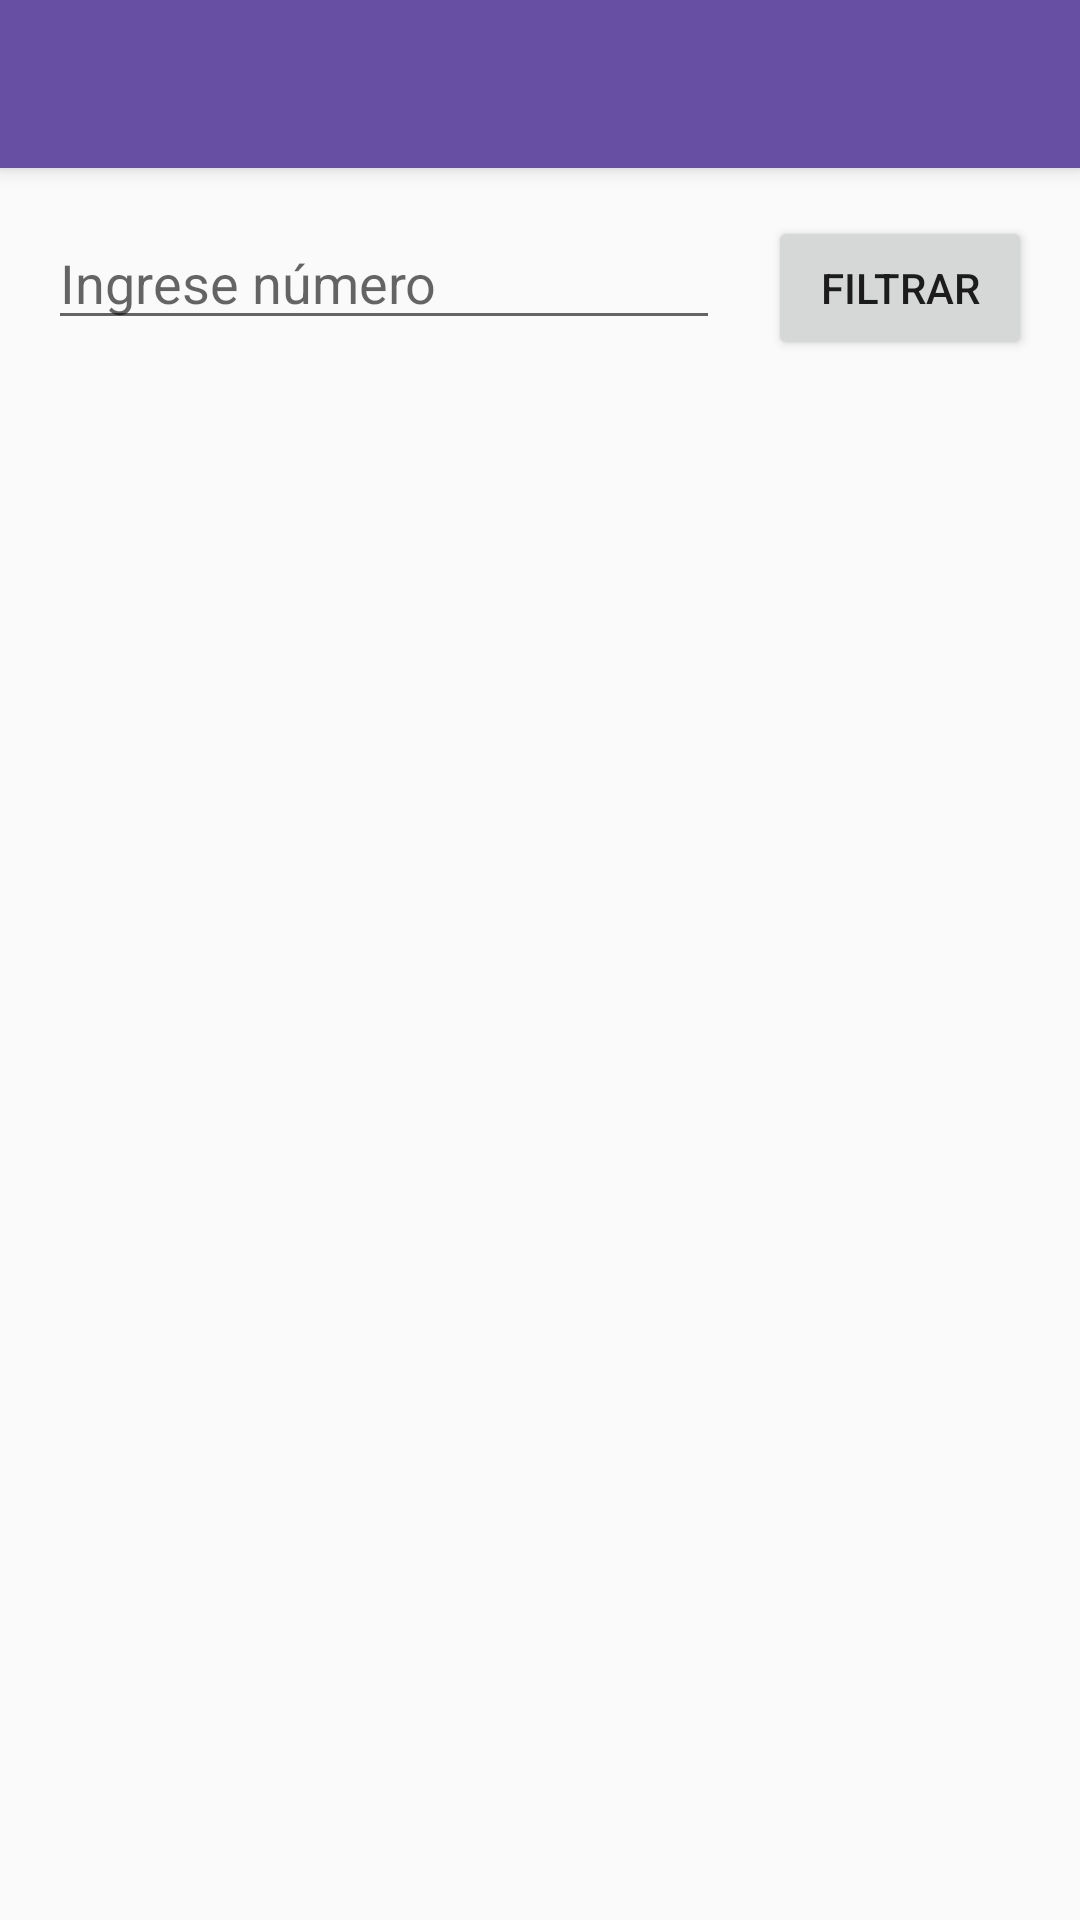

Layout XML and referenced resources for this Android screen:
<!-- AndroidManifest.xml: application theme Theme.ExamenNoviembre -->
<!-- res/layout/activity_principal.xml -->
<?xml version="1.0" encoding="utf-8"?>
<androidx.constraintlayout.widget.ConstraintLayout
    xmlns:android="http://schemas.android.com/apk/res/android"
    xmlns:app="http://schemas.android.com/apk/res-auto"
    android:id="@+id/activity_principal"
    android:layout_width="match_parent"
    android:layout_height="match_parent">

    
    <androidx.appcompat.widget.Toolbar
        android:id="@+id/toolbar"
        android:layout_width="0dp"
        android:layout_height="wrap_content"
        android:background="#6750A3"
        android:elevation="4dp"
        app:titleTextColor="@android:color/white"
        app:layout_constraintTop_toTopOf="parent"
        app:layout_constraintStart_toStartOf="parent"
        app:layout_constraintEnd_toEndOf="parent"/>

    
    <EditText
        android:id="@+id/editTextNumber"
        android:layout_width="0dp"
        android:layout_height="wrap_content"
        android:hint="@string/ingresar_numero"
        android:inputType="number"
        app:layout_constraintTop_toBottomOf="@id/toolbar"
        app:layout_constraintStart_toStartOf="parent"
        app:layout_constraintEnd_toStartOf="@+id/buttonFiltrar"
        app:layout_constraintHorizontal_weight="1"
        android:layout_margin="16dp" />

    
    <Button
        android:id="@+id/buttonFiltrar"
        android:layout_width="wrap_content"
        android:layout_height="wrap_content"
        android:text="@string/filtrar"
        app:layout_constraintTop_toBottomOf="@id/toolbar"
        app:layout_constraintEnd_toEndOf="parent"
        android:layout_margin="16dp" />

    
    <FrameLayout
        android:id="@+id/fragment_container"
        android:layout_width="0dp"
        android:layout_height="0dp"
        app:layout_constraintBottom_toBottomOf="parent"
        app:layout_constraintEnd_toEndOf="parent"
        app:layout_constraintStart_toStartOf="parent"
        app:layout_constraintTop_toBottomOf="@+id/editTextNumber" />

</androidx.constraintlayout.widget.ConstraintLayout>
<!-- resources referenced by this layout -->
<resources>
  <string name="filtrar">Filtrar</string>
  <string name="ingresar_numero">Ingrese número</string>
  <style name="Theme.ExamenNoviembre" parent="Base.Theme.ExamenNoviembre" />
  <style name="Base.Theme.ExamenNoviembre" parent="Theme.AppCompat.DayNight.NoActionBar">
          
          
      </style>
</resources>
